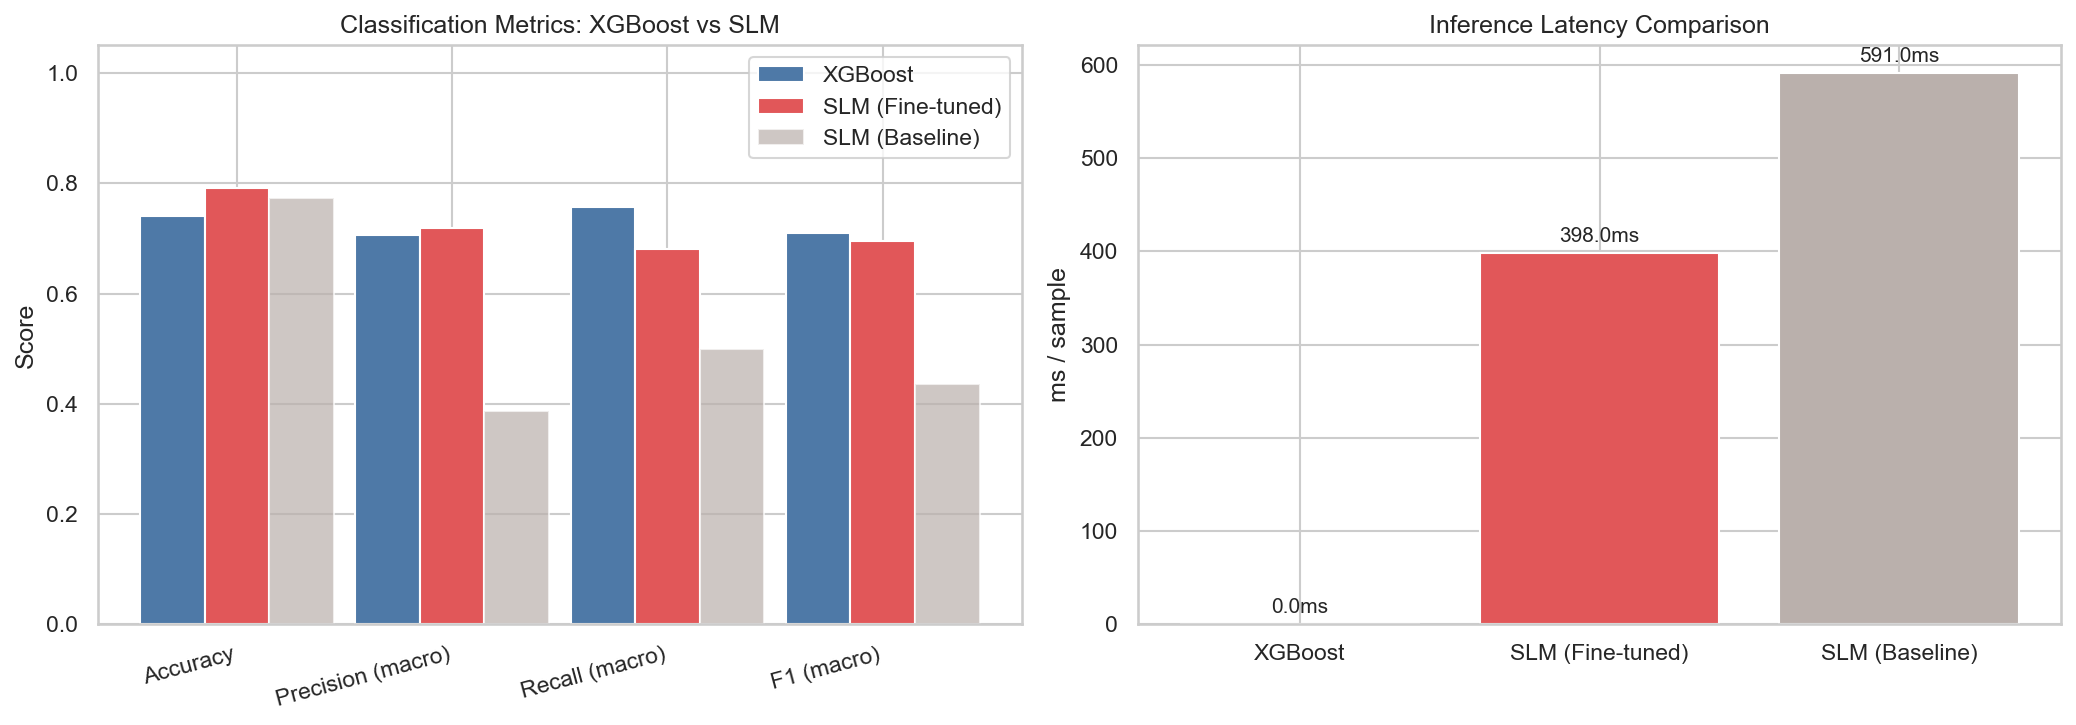

The table this chart was drawn from, first rows:
Metric, XGBoost, SLM (Fine-tuned), SLM (Baseline)
Accuracy, 0.7402, 0.7914, 0.7727
Precision (macro), 0.7062, 0.7187, 0.3864
Recall (macro), 0.7566, 0.6809, 0.5
F1 (macro), 0.7106, 0.6947, 0.4359
ROC-AUC, 0.846, , 
Latency (ms/sample), 0.03437, 398, 591
Schema Valid Rate, 1.0, 1.0, 0.0
Training Time (min), 0.02865, 62.2, 0.0
